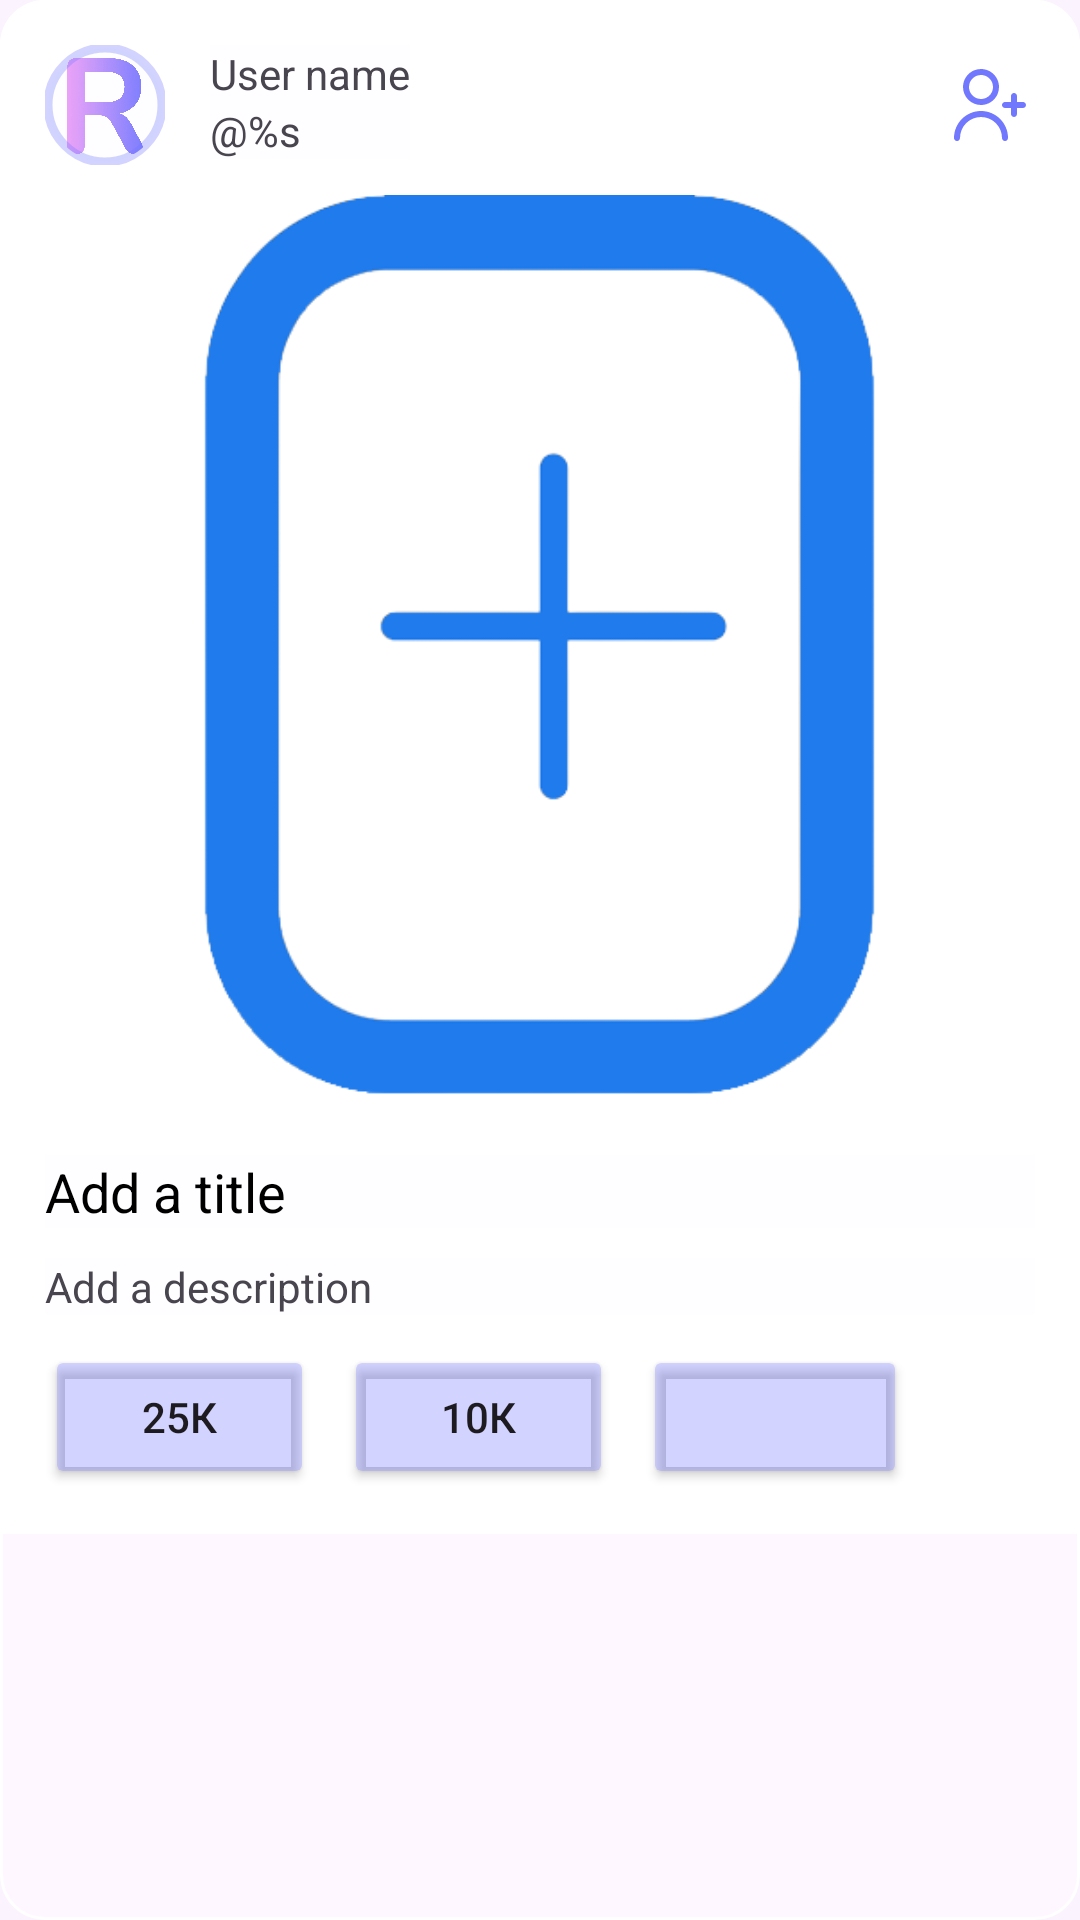

The Android layout XML behind this screen, and the referenced resources:
<!-- AndroidManifest.xml: application theme Theme.Rollic -->
<!-- res/layout/post_item.xml -->
<?xml version="1.0" encoding="utf-8"?>
<com.google.android.material.card.MaterialCardView xmlns:android="http://schemas.android.com/apk/res/android"
    xmlns:app="http://schemas.android.com/apk/res-auto"
    android:layout_width="match_parent"
    android:layout_height="wrap_content"
    android:layout_marginBottom="10dp"
    android:background="@color/white"
    app:cardCornerRadius="15dp"
    app:strokeColor="@color/white">

    <LinearLayout
        android:layout_width="match_parent"
        android:layout_height="wrap_content"
        android:background="@color/white"
        android:orientation="vertical"
        android:padding="15dp">


        <include
            layout="@layout/header_post_layout"
            android:layout_width="match_parent"
            android:layout_height="wrap_content" />

        <ImageView
            android:id="@+id/ivPhoto1Post"
            android:layout_width="wrap_content"
            android:layout_height="300dp"
            android:layout_gravity="center_horizontal"
            android:layout_marginVertical="10dp"
            android:background="@color/white"
            android:contentDescription="@string/main_pic_str"
            android:scaleType="centerInside"
            app:srcCompat="@drawable/add" />

        <TextView
            android:id="@+id/tvTitlePost"
            android:layout_width="match_parent"
            android:layout_height="wrap_content"
            android:layout_marginVertical="10dp"
            android:text="@string/add_title_str"
            android:textColor="@color/black"
            android:textSize="18sp" />

        <TextView
            android:id="@+id/tvDescriptionPost"
            android:layout_width="match_parent"
            android:layout_height="wrap_content"
            android:text="@string/add_description_str" />

        <LinearLayout
            android:layout_width="match_parent"
            android:layout_height="wrap_content"
            android:layout_marginTop="10dp"
            android:background="@color/white"
            android:orientation="horizontal">

            <Button
                android:id="@+id/bLikePost"
                android:layout_width="wrap_content"
                android:layout_height="wrap_content"
                android:layout_weight="1"
                android:backgroundTint="@color/blue50"
                android:paddingHorizontal="3dp"
                android:text="@string/example_25k_str"
                app:icon="@drawable/fi_rr_like"
                app:iconGravity="textStart"
                app:iconPadding="10dp" />

            <Button
                android:id="@+id/bCommentPost"
                android:layout_width="wrap_content"
                android:layout_height="wrap_content"
                android:layout_marginHorizontal="10dp"
                android:layout_weight="1"
                android:backgroundTint="@color/blue50"
                android:paddingHorizontal="3dp"
                android:text="@string/example_10k_str"
                app:icon="@drawable/fi_rr_messages"
                app:iconGravity="textStart"
                app:iconPadding="10dp" />

            <Button
                android:id="@+id/bRepost"
                android:layout_width="wrap_content"
                android:layout_height="wrap_content"
                android:backgroundTint="@color/blue50"
                app:icon="@drawable/fi_rr_repost"
                app:iconGravity="textStart" />

            <Space
                android:layout_width="wrap_content"
                android:layout_height="wrap_content"
                android:layout_weight="10" />

            <ImageButton
                android:id="@+id/bDislikePost"
                android:layout_width="wrap_content"
                android:layout_height="wrap_content"
                android:layout_gravity="center_vertical"
                android:layout_weight="1"
                android:background="@color/transparent"
                android:clickable="false"
                android:contentDescription="@string/button_dislike_str"
                android:visibility="invisible"
                app:srcCompat="@drawable/fi_rr_dislike" />
        </LinearLayout>

    </LinearLayout>
</com.google.android.material.card.MaterialCardView>
<!-- res/layout/header_post_layout.xml (included above) -->
<?xml version="1.0" encoding="utf-8"?>
<LinearLayout xmlns:android="http://schemas.android.com/apk/res/android"
    xmlns:app="http://schemas.android.com/apk/res-auto"
    android:layout_width="match_parent"
    android:layout_height="wrap_content"
    android:background="@color/white"
    android:orientation="horizontal">

    <com.google.android.material.imageview.ShapeableImageView
        android:id="@+id/ivAvatarRegister"
        android:layout_width="40dp"
        android:layout_height="40dp"
        android:layout_gravity="center_vertical"
        android:padding="1dp"
        android:scaleType="centerCrop"
        app:shapeAppearanceOverlay="@style/ImageCircle"
        app:srcCompat="@drawable/fav"
        app:strokeColor="@color/blue50"
        app:strokeWidth="3dp" />

    <TextView
        android:id="@+id/tvProPost"
        android:layout_width="wrap_content"
        android:layout_height="wrap_content"
        android:layout_gravity="bottom"
        android:layout_marginStart="-10dp"
        android:textSize="10sp"
        android:layout_marginEnd="-10dp"
        android:visibility="gone"
        android:background="@drawable/ground_box"
        android:backgroundTint="@color/pink"
        android:backgroundTintMode="screen"
        android:paddingHorizontal="3dp"
        android:paddingVertical="1dp"
        android:text="PRO"/>

    <LinearLayout
        android:id="@+id/llPostMain"
        android:layout_width="wrap_content"
        android:layout_height="wrap_content"
        android:layout_marginStart="15dp"
        android:background="@color/white"
        android:orientation="vertical">

        <TextView
            android:id="@+id/tvNamePost"
            android:layout_width="match_parent"
            android:layout_height="wrap_content"
            android:text="@string/user_name_str" />

        <TextView
            android:id="@+id/tvNicknamePost"
            android:layout_width="match_parent"
            android:layout_height="wrap_content"
            android:layout_gravity="center_vertical"
            android:text="@string/nicknameofuser_str" />
    </LinearLayout>

    <Space
        android:layout_width="0dp"
        android:layout_height="wrap_content"
        android:layout_weight="1" />

    <ImageButton
        android:id="@+id/bSubscribePost"
        android:layout_width="30dp"
        android:layout_height="wrap_content"
        android:layout_gravity="center_vertical|end"
        android:background="@color/transparent"
        android:clickable="false"
        android:contentDescription="@string/button_subscribe_str"
        app:srcCompat="@drawable/fi_rr_user_add" />

</LinearLayout>
<!-- resources referenced by this layout -->
<resources>
  <color name="black">#FF000000</color>
  <color name="blue50">#507178fd</color>
  <color name="pink">#fba6f5</color>
  <color name="transparent">#00FFFFFF</color>
  <color name="white">#FFFFFFFF</color>
  <!-- drawable fi_rr_like (drawable) -->
  <vector xmlns:android="http://schemas.android.com/apk/res/android"
      android:width="24dp"
      android:height="24dp"
      android:viewportWidth="24"
      android:viewportHeight="24">
      <group>
          <clip-path android:pathData="M0,0h24v24h-24z" />
          <path
              android:fillColor="@color/blue"
              android:pathData="M17.5,1.916C16.374,1.934 15.272,2.248 14.307,2.828C13.341,3.407 12.545,4.231 12,5.216C11.455,4.231 10.659,3.407 9.693,2.828C8.727,2.248 7.626,1.934 6.5,1.916C4.705,1.994 3.014,2.78 1.796,4.101C0.578,5.422 -0.068,7.171 -0,8.967C-0,13.514 4.786,18.479 8.8,21.847C9.696,22.6 10.829,23.013 12,23.013C13.171,23.013 14.304,22.6 15.2,21.847C19.214,18.479 24,13.514 24,8.967C24.068,7.171 23.422,5.422 22.204,4.101C20.986,2.78 19.295,1.994 17.5,1.916ZM13.915,20.316C13.379,20.768 12.701,21.015 12,21.015C11.299,21.015 10.621,20.768 10.085,20.316C4.947,16.006 2,11.87 2,8.967C1.932,7.701 2.366,6.46 3.209,5.514C4.052,4.568 5.235,3.994 6.5,3.917C7.765,3.994 8.948,4.568 9.791,5.514C10.634,6.46 11.068,7.701 11,8.967C11,9.232 11.105,9.486 11.293,9.674C11.48,9.861 11.735,9.967 12,9.967C12.265,9.967 12.519,9.861 12.707,9.674C12.895,9.486 13,9.232 13,8.967C12.932,7.701 13.366,6.46 14.209,5.514C15.052,4.568 16.235,3.994 17.5,3.917C18.765,3.994 19.948,4.568 20.791,5.514C21.634,6.46 22.068,7.701 22,8.967C22,11.87 19.053,16.006 13.915,20.313V20.316Z" />
      </group>
  </vector>
  <!-- drawable ground_box (drawable) -->
  <?xml version="1.0" encoding="utf-8"?>
  <shape xmlns:android="http://schemas.android.com/apk/res/android" android:shape="rectangle">
      <solid android:color="@color/blue50" />
      <corners
          android:radius="15dp" />
  </shape>
  <string name="add_description_str">Add a description</string>
  <string name="add_title_str">Add a title</string>
  <string name="button_dislike_str">Hide post button</string>
  <string name="button_subscribe_str">Subscribe button</string>
  <string name="example_10k_str" translatable="false">10К</string>
  <string name="example_25k_str" translatable="false">25К</string>
  <string name="main_pic_str">Main photo</string>
  <string name="nicknameofuser_str" translatable="false">\@%s</string>
  <string name="user_name_str" translatable="false">User name</string>
  <style name="ImageCircle">
          <item name="cornerSize">50%</item>
          <item name="strokeWidth">3dp</item>
      </style>
  <style name="Theme.Rollic" parent="Base.Theme.Rollic" />
  <color name="blue">#7178fd</color>
  <style name="Base.Theme.Rollic" parent="Theme.Material3.DayNight.NoActionBar">
          <item name="android:background">@color/ground</item>
      </style>
  <color name="ground">#10E6D9FF</color>
</resources>
